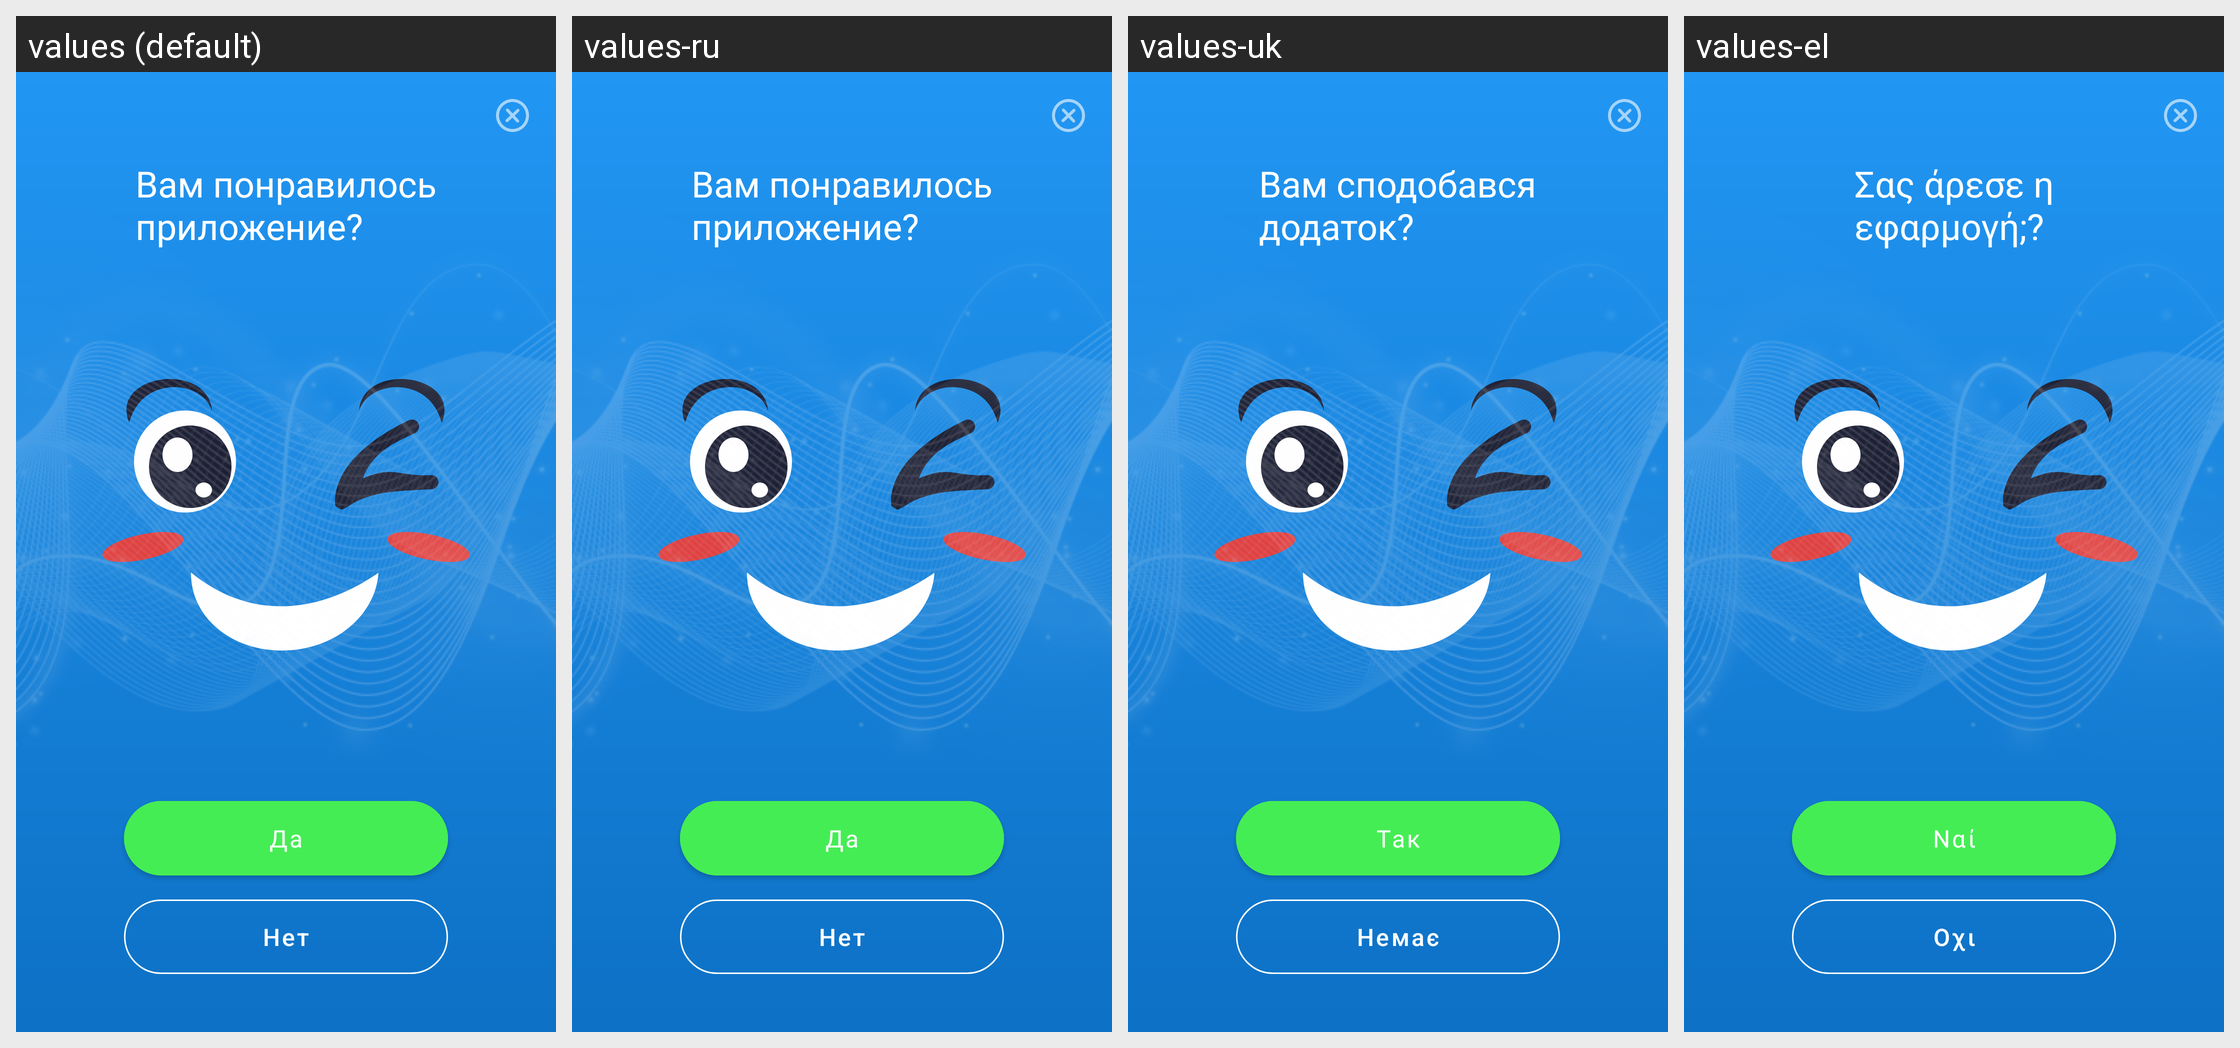

This grid shows one Android layout under several languages. Give, for every string resource on the screen, its name, the default text and each shown locale's text.
Android screen res/layout/bottom_sheet2_zero_star.xml rendered under 4 locales, left to right: values (default), values-ru, values-uk, values-el. Device: Nexus 5 (rendered at 1080×1920; each locale shown at half size, 540×960, under a caption strip naming it); theme Theme.CallScreenThemes.
Other locales in the repository, not shown: values-ar, values-ca, values-cs, values-da, values-de, values-es, values-fi, values-fr, values-hi, values-hr, values-hu, values-in, values-it, values-iw, values-ja, values-ko, values-ms, values-no, values-pl-rPL, values-pt, values-ro, values-sk, values-sv, values-th, values-tr, values-vi, values-zh.
Strings drawn on this screen, with the default value and each locale's value (text and hints the layout hard-codes, and strings that could not be matched under every locale, appear in the picture but are not listed):

do_you_like_this_app_short
  values: Вам понравилось
      приложение?
  values-ru: Вам понравилось
      приложение?
  values-uk: Вам сподобався
      додаток?
  values-el: Σας άρεσε η
      εφαρμογή;?

yes
  values: Да
  values-ru: Да
  values-uk: Так
  values-el: Ναί

no
  values: Нет
  values-ru: Нет
  values-uk: Немає
  values-el: Οχι
